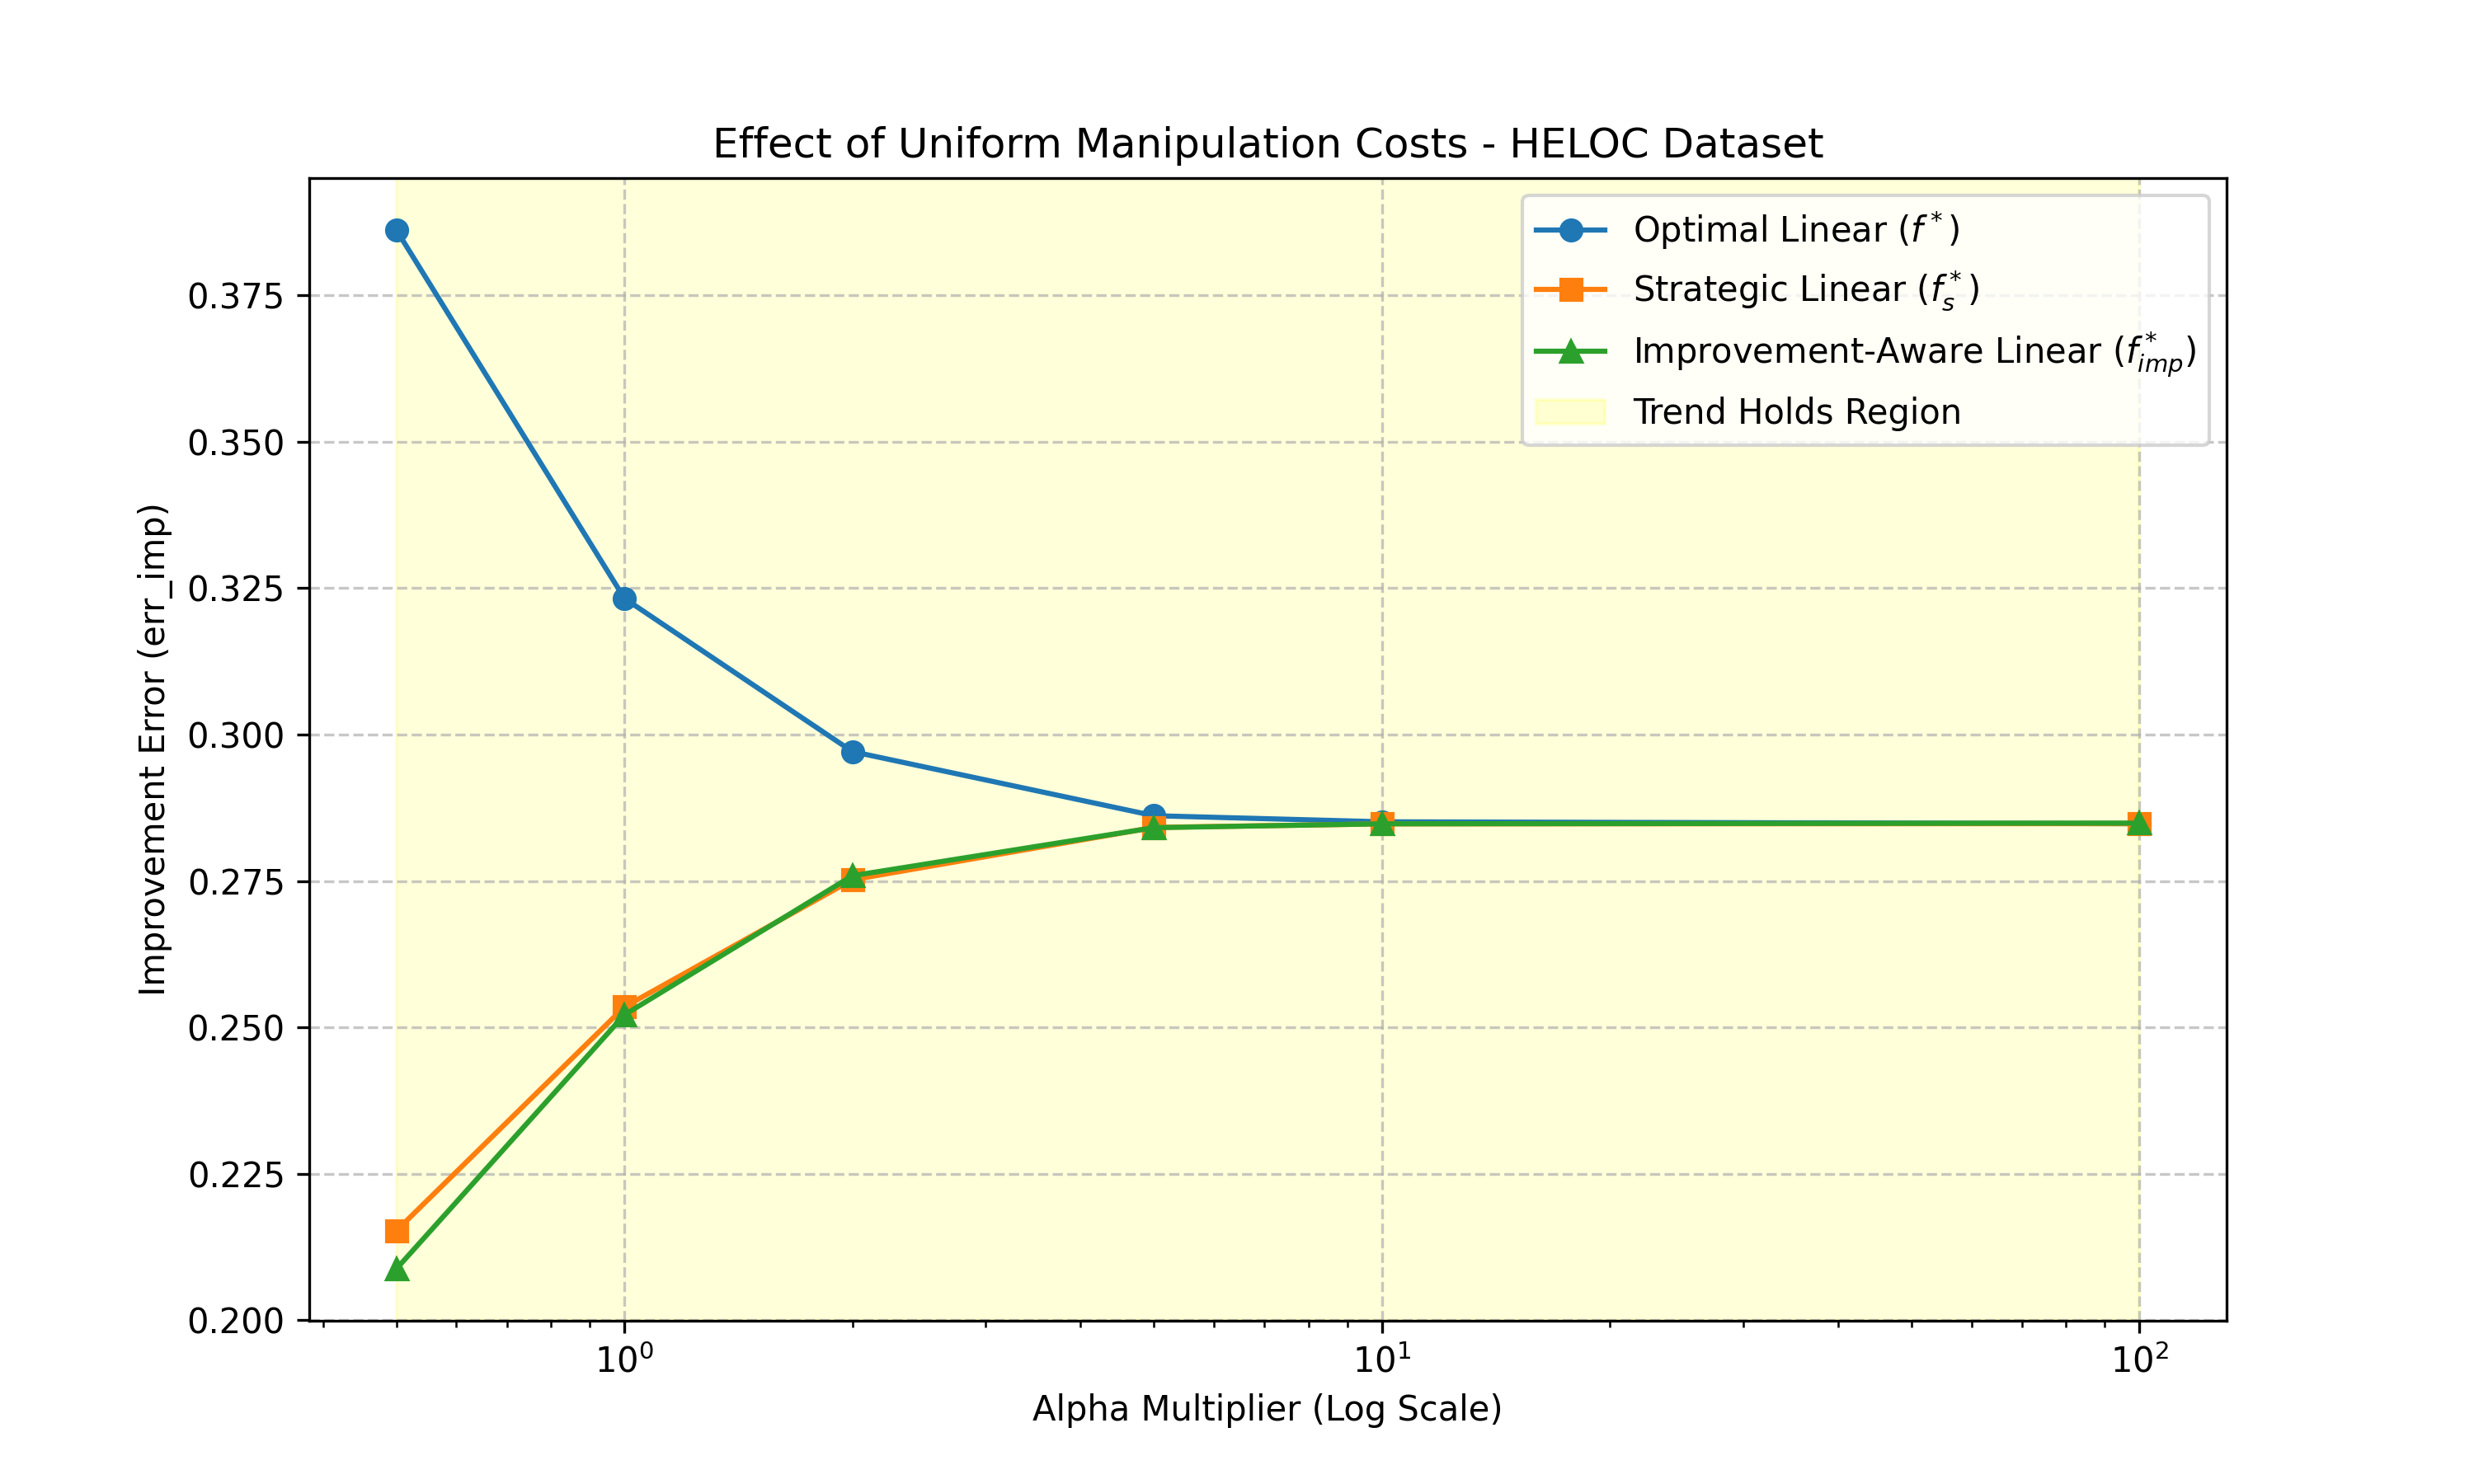

The data file committed next to this chart (first rows):
Scale, err_f, err_fs, err_fimp
0.5, 0.3861, 0.2153, 0.2088
1.0, 0.3232, 0.2535, 0.2522
2.0, 0.2971, 0.2752, 0.2759
5.0, 0.2861, 0.2841, 0.2841
10.0, 0.2851, 0.2847, 0.2848
100.0, 0.2848, 0.2848, 0.2849
